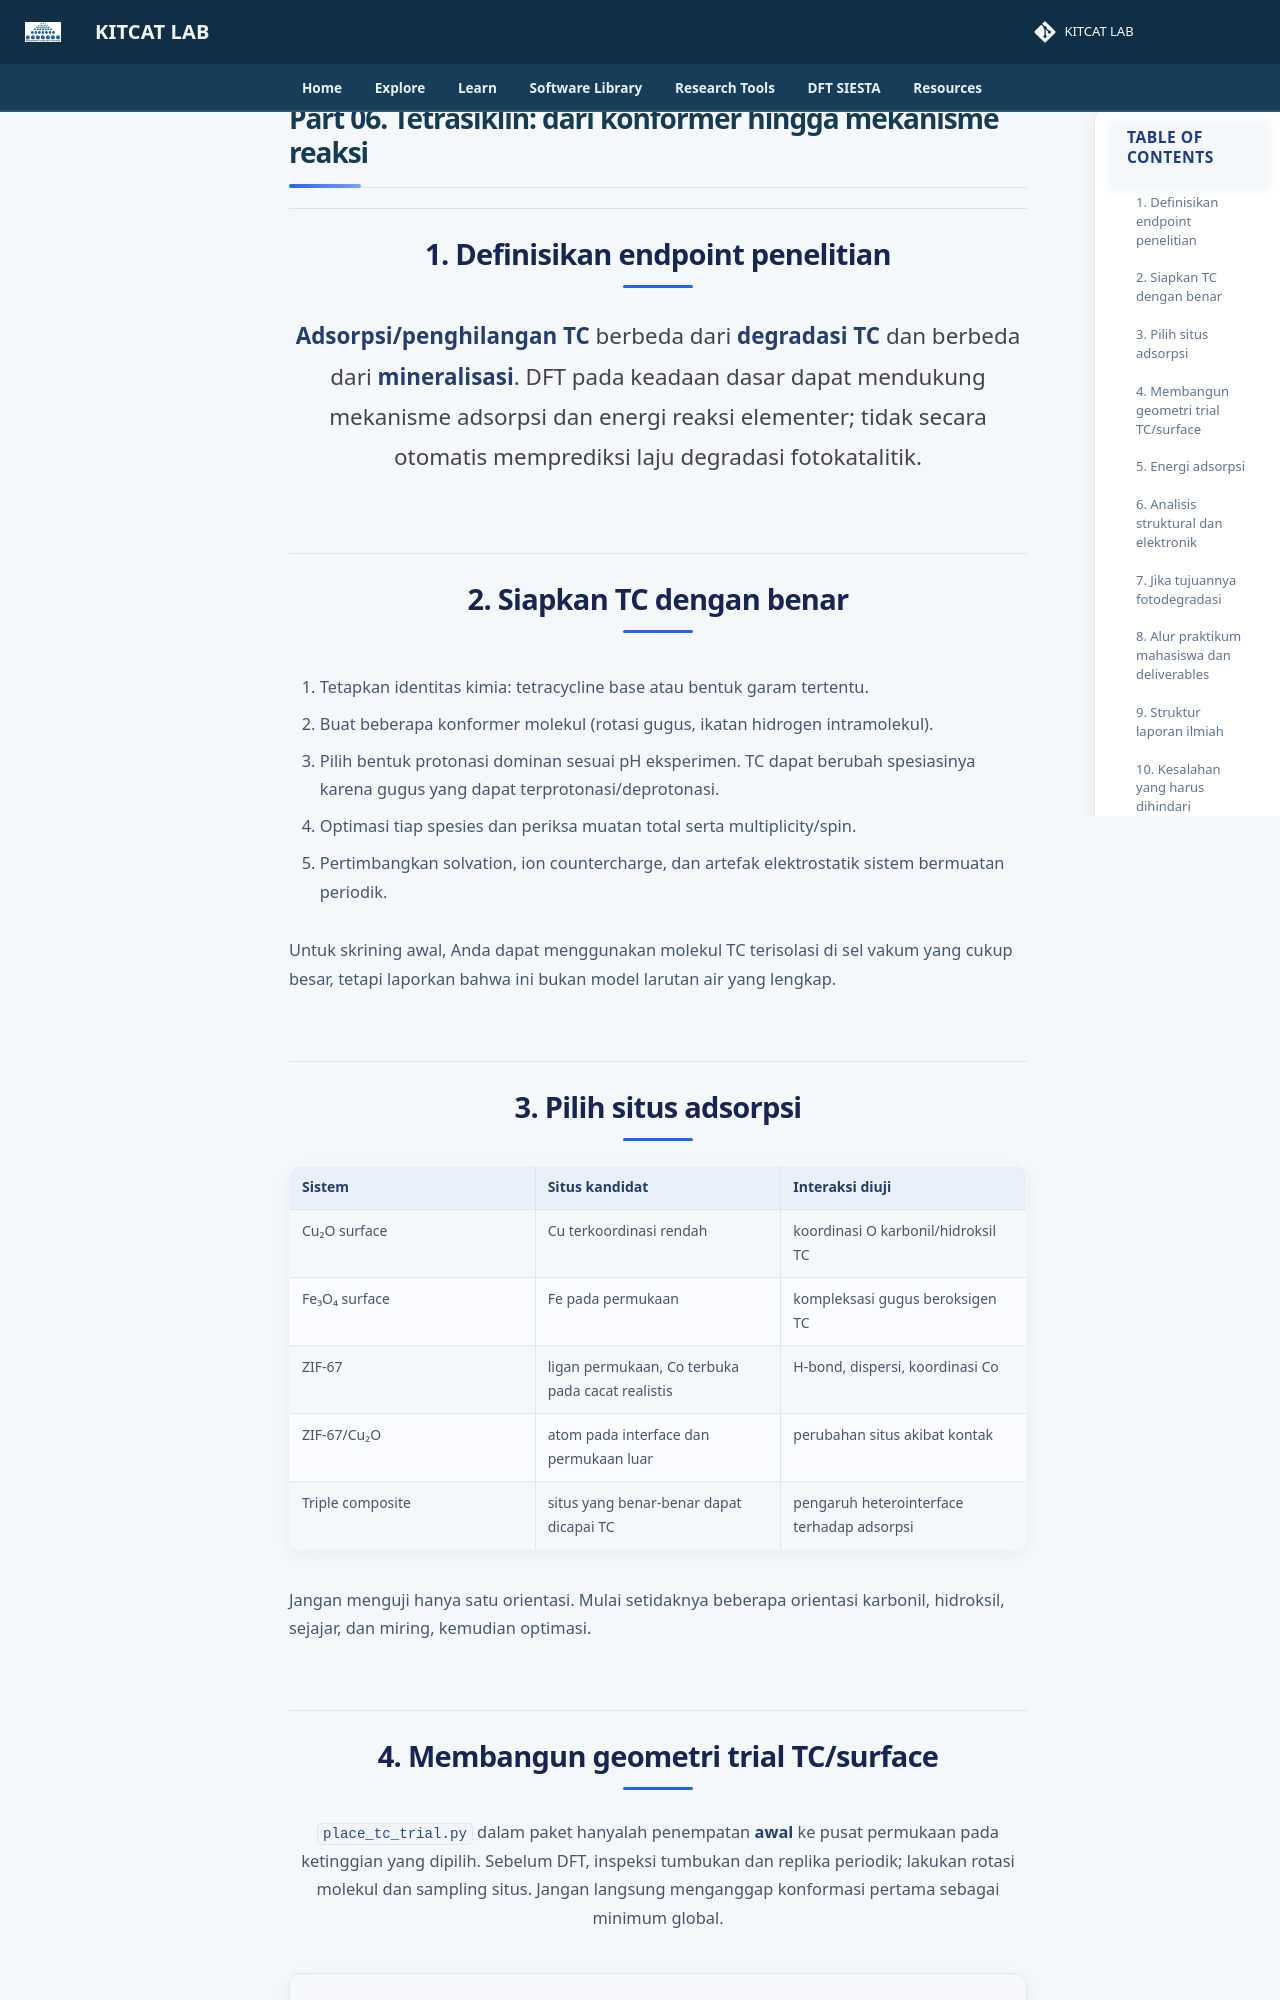

repository: lala002-brin/MKI-Workshop · page: Modul_SIESTA_Interaktif/06_Tetrasiklin_Adsorpsi_Reaksi_dan_Reporting/index.html · generator: mkdocs

# Part 06. Tetrasiklin: dari konformer hingga mekanisme reaksi

## 1. Definisikan endpoint penelitian

**Adsorpsi/penghilangan TC** berbeda dari **degradasi TC** dan berbeda dari **mineralisasi**. DFT pada keadaan dasar dapat mendukung mekanisme adsorpsi dan energi reaksi elementer; tidak secara otomatis memprediksi laju degradasi fotokatalitik.

## 2. Siapkan TC dengan benar

1. Tetapkan identitas kimia: tetracycline base atau bentuk garam tertentu.
2. Buat beberapa konformer molekul (rotasi gugus, ikatan hidrogen intramolekul).
3. Pilih bentuk protonasi dominan sesuai pH eksperimen. TC dapat berubah spesiasinya karena gugus yang dapat terprotonasi/deprotonasi.
4. Optimasi tiap spesies dan periksa muatan total serta multiplicity/spin.
5. Pertimbangkan solvation, ion countercharge, dan artefak elektrostatik sistem bermuatan periodik.

Untuk skrining awal, Anda dapat menggunakan molekul TC terisolasi di sel vakum yang cukup besar, tetapi laporkan bahwa ini bukan model larutan air yang lengkap.

## 3. Pilih situs adsorpsi

| Sistem | Situs kandidat | Interaksi diuji |
|---|---|---|
| Cu₂O surface | Cu terkoordinasi rendah | koordinasi O karbonil/hidroksil TC |
| Fe₃O₄ surface | Fe pada permukaan | kompleksasi gugus beroksigen TC |
| ZIF-67 | ligan permukaan, Co terbuka pada cacat realistis | H-bond, dispersi, koordinasi Co |
| ZIF-67/Cu₂O | atom pada interface dan permukaan luar | perubahan situs akibat kontak |
| Triple composite | situs yang benar-benar dapat dicapai TC | pengaruh heterointerface terhadap adsorpsi |

Jangan menguji hanya satu orientasi. Mulai setidaknya beberapa orientasi karbonil, hidroksil, sejajar, dan miring, kemudian optimasi.
